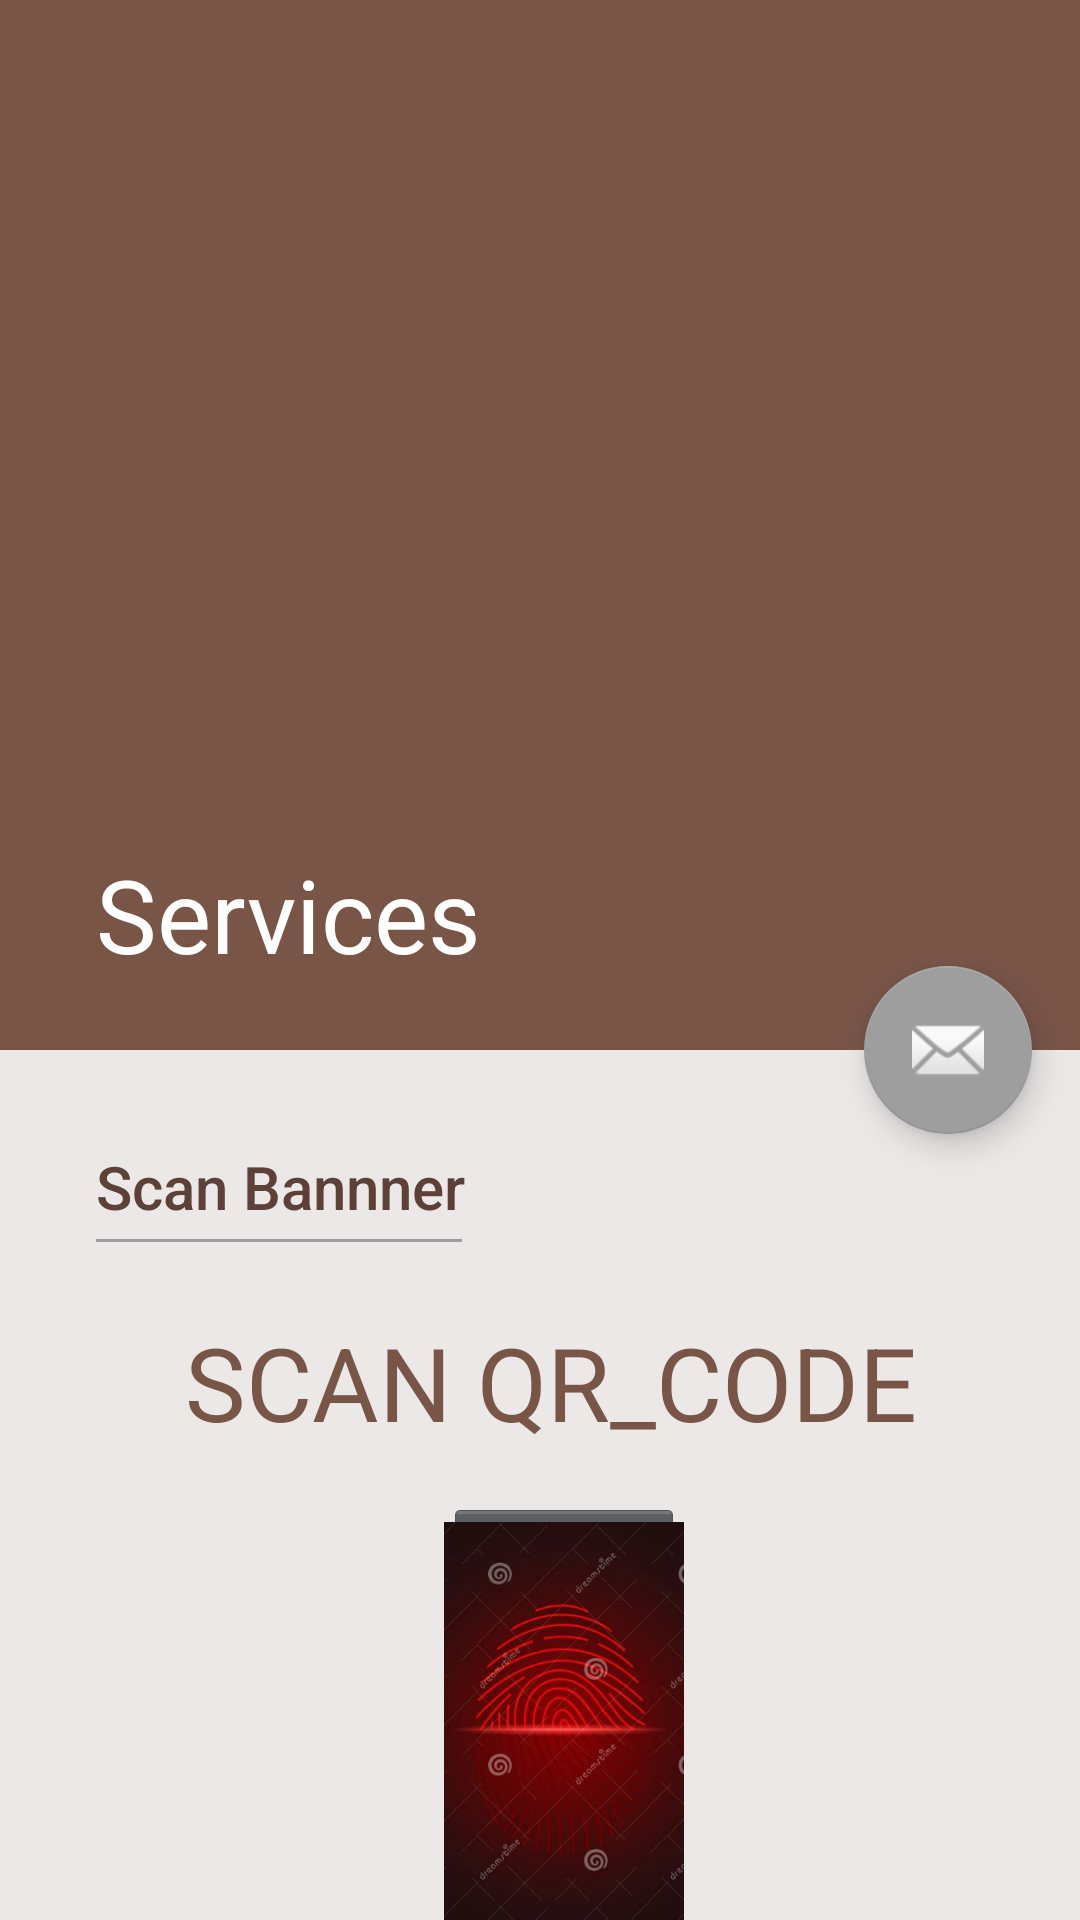

The Android layout XML behind this screen, and the referenced resources:
<!-- AndroidManifest.xml: activity theme AppTheme.NoActionBar -->
<!-- res/layout/activity_start_services.xml -->
<?xml version="1.0" encoding="utf-8"?>
<androidx.coordinatorlayout.widget.CoordinatorLayout xmlns:android="http://schemas.android.com/apk/res/android"
    xmlns:app="http://schemas.android.com/apk/res-auto"
    xmlns:tools="http://schemas.android.com/tools"
    android:layout_width="match_parent"
    android:layout_height="match_parent"
    android:background="@color/colorPrimaryDark"
    android:fitsSystemWindows="true"
    tools:context=".StartServicesActivity">

    <com.google.android.material.appbar.AppBarLayout
        android:id="@+id/app_bar"
        android:layout_width="match_parent"
        android:layout_height="@dimen/app_bar_height"
        android:fitsSystemWindows="true"
        android:theme="@style/AppTheme.AppBarOverlay">


        <com.google.android.material.appbar.CollapsingToolbarLayout
            android:id="@+id/toolbar_layout"
            android:layout_width="match_parent"
            android:layout_height="match_parent"
            android:fitsSystemWindows="true"
            app:contentScrim="?attr/colorPrimary"
            app:layout_scrollFlags="scroll|exitUntilCollapsed"
            app:toolbarId="@+id/toolbar">

            <ImageView
                android:layout_width="match_parent"
                android:layout_height="match_parent"
                android:scaleType="fitXY"
                android:src="@drawable/start_image"
                app:layout_collapseMode="parallax"


                />


            <androidx.appcompat.widget.Toolbar
                android:id="@+id/toolbar"
                android:layout_width="match_parent"
                android:layout_height="?attr/actionBarSize"
                app:layout_collapseMode="pin"
                app:popupTheme="@style/AppTheme.PopupOverlay"
                app:title="Services" />

        </com.google.android.material.appbar.CollapsingToolbarLayout>
    </com.google.android.material.appbar.AppBarLayout>

    <include layout="@layout/content_start_services" />

    <com.google.android.material.floatingactionbutton.FloatingActionButton
        android:id="@+id/fab"
        android:layout_width="wrap_content"
        android:layout_height="wrap_content"
        android:layout_margin="@dimen/fab_margin"
        app:layout_anchor="@id/app_bar"
        app:layout_anchorGravity="bottom|end"
        app:srcCompat="@android:drawable/ic_dialog_email" />

</androidx.coordinatorlayout.widget.CoordinatorLayout>
<!-- res/layout/content_start_services.xml (included above) -->
<?xml version="1.0" encoding="utf-8"?>
<androidx.core.widget.NestedScrollView xmlns:android="http://schemas.android.com/apk/res/android"
    xmlns:app="http://schemas.android.com/apk/res-auto"
    xmlns:tools="http://schemas.android.com/tools"
    android:layout_width="match_parent"
    android:layout_height="match_parent"
    android:background="@color/cafe"
    app:layout_behavior="@string/appbar_scrolling_view_behavior"
    tools:context=".StartServicesActivity"
    tools:showIn="@layout/activity_start_services">

    <RelativeLayout
        android:layout_width="match_parent"
        android:layout_height="match_parent"
        android:layout_marginStart="16dp"
        android:background="@color/cafe"
        android:padding="16dp">

        <TextView
            android:id="@+id/test_login"
            android:layout_width="wrap_content"
            android:layout_height="wrap_content"
            android:layout_marginTop="16dp"
            android:text="Scan Bannner"
            android:textAppearance="@style/TextAppearance.AppCompat.Title"
            android:textColor="@color/colorPrimaryDark" />

        <View
            android:id="@+id/v1"
            android:layout_width="122dp"
            android:layout_height="1dp"
            android:layout_below="@id/test_login"
            android:layout_marginTop="4dp"
            android:background="@color/colorAccent" />

        <TextView
            android:id="@+id/test_2"
            android:layout_width="wrap_content"
            android:layout_height="wrap_content"
            android:layout_below="@id/v1"
            android:layout_centerHorizontal="true"
            android:layout_marginLeft="8dp"
            android:layout_marginTop="24dp"
            android:text="SCAN QR_CODE "
            android:textAppearance="@style/TextAppearance.AppCompat.Display1"
            android:textColor="@color/colorPrimary" />

        <ImageButton
            android:id="@+id/img_btn_scan"
            style="@android:style/Widget.Holo.ImageButton"
            android:layout_width="80dp"
            android:layout_height="150dp"
            android:layout_below="@id/test_2"
            android:layout_centerHorizontal="true"
            android:layout_marginTop="16dp"
            android:fitsSystemWindows="true"
            android:foreground="?attr/selectableItemBackground"
            android:scaleType="centerCrop"
            android:src="@drawable/scan" />

        <View
            android:id="@+id/v2"
            android:layout_width="match_parent"
            android:layout_height="1dp"
            android:layout_below="@id/img_btn_scan"
            android:layout_marginTop="32dp"
            android:background="@color/colorAccent" />

        <TextView
            android:id="@+id/test_login2"
            android:layout_width="wrap_content"
            android:layout_height="wrap_content"
            android:layout_below="@id/v2"
            android:layout_marginTop="24dp"
            android:text="Login Admin Bannner"

            android:textAppearance="@style/TextAppearance.AppCompat.Title"
            android:textColor="@color/colorPrimaryDark" />

        <View
            android:id="@+id/v3"
            android:layout_width="190dp"
            android:layout_height="1dp"
            android:layout_below="@id/test_login2"
            android:layout_marginTop="4dp"
            android:background="@color/colorAccent" />

        <TextView
            android:id="@+id/test_3"
            android:layout_width="wrap_content"
            android:layout_height="wrap_content"
            android:layout_below="@id/v3"
            android:layout_centerHorizontal="true"
            android:layout_marginLeft="4dp"
            android:layout_marginTop="40dp"
            android:text="you can login by phone number and email"
            android:textAppearance="@style/TextAppearance.AppCompat.Body2"
            android:textColor="@color/colorPrimary" />

        <Button
            android:id="@+id/btn_login"
            android:layout_width="wrap_content"
            android:layout_height="wrap_content"
            android:layout_below="@id/test_3"
            android:layout_centerHorizontal="true"
            android:layout_marginTop="24dp"
            android:background="@color/colorPrimary"
            android:fitsSystemWindows="true"
            android:foreground="?attr/selectableItemBackground"
            android:text="login"
            android:textColor="#fff"

            />

        <View
            android:id="@+id/v4"
            android:layout_width="match_parent"
            android:layout_height="1dp"
            android:layout_below="@id/btn_login"
            android:layout_marginLeft="75dp"
            android:layout_marginTop="32dp"
            android:layout_marginRight="75dp"
            android:background="@color/colorAccent" />
    </RelativeLayout>

</androidx.core.widget.NestedScrollView>
<!-- resources referenced by this layout -->
<resources>
  <color name="cafe">#ECE8E8</color>
  <color name="colorAccent">#9E9E9E</color>
  <color name="colorPrimary">#795548</color>
  <color name="colorPrimaryDark">#5D4037</color>
  <dimen name="app_bar_height">350dp</dimen>
  <dimen name="fab_margin">16dp</dimen>
  <!-- drawable scan: jpg bitmap (drawable-v24, 35717 bytes) -->
  <style name="AppTheme.AppBarOverlay" parent="ThemeOverlay.AppCompat.Dark.ActionBar" />
  <style name="AppTheme.PopupOverlay" parent="ThemeOverlay.AppCompat.Light" />
  <style name="AppTheme.NoActionBar">
          <item name="windowActionBar">false</item>
          <item name="windowNoTitle">true</item>
      </style>
</resources>
